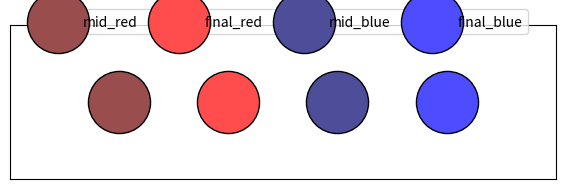

Generate this figure with matplotlib:
import matplotlib.pyplot as plt

# Quick code to test different colour schemes for the lattice simulation


final_red = (1.0, 0.3, 0.3)
mid_red   = (0.6, 0.3, 0.3)

final_blue = (0.3, 0.3, 1.0)
mid_blue   = (0.3, 0.3, 0.6)

colors  = [mid_red, final_red, mid_blue, final_blue]
labels  = ["mid_red", "final_red", "mid_blue", "final_blue"]

fig, ax = plt.subplots(figsize=(6, 2))

for i, (col, lab) in enumerate(zip(colors, labels)):
    ax.scatter(i, 0, color=col, s=2000, edgecolor='k', label=lab)

ax.set_xlim(-1, 4)
ax.set_ylim(-1, 1)

ax.set_xticks([])
ax.set_yticks([])

ax.legend(loc='upper center', bbox_to_anchor=(0.5, 1.15), ncol=4)
plt.tight_layout()
plt.show()